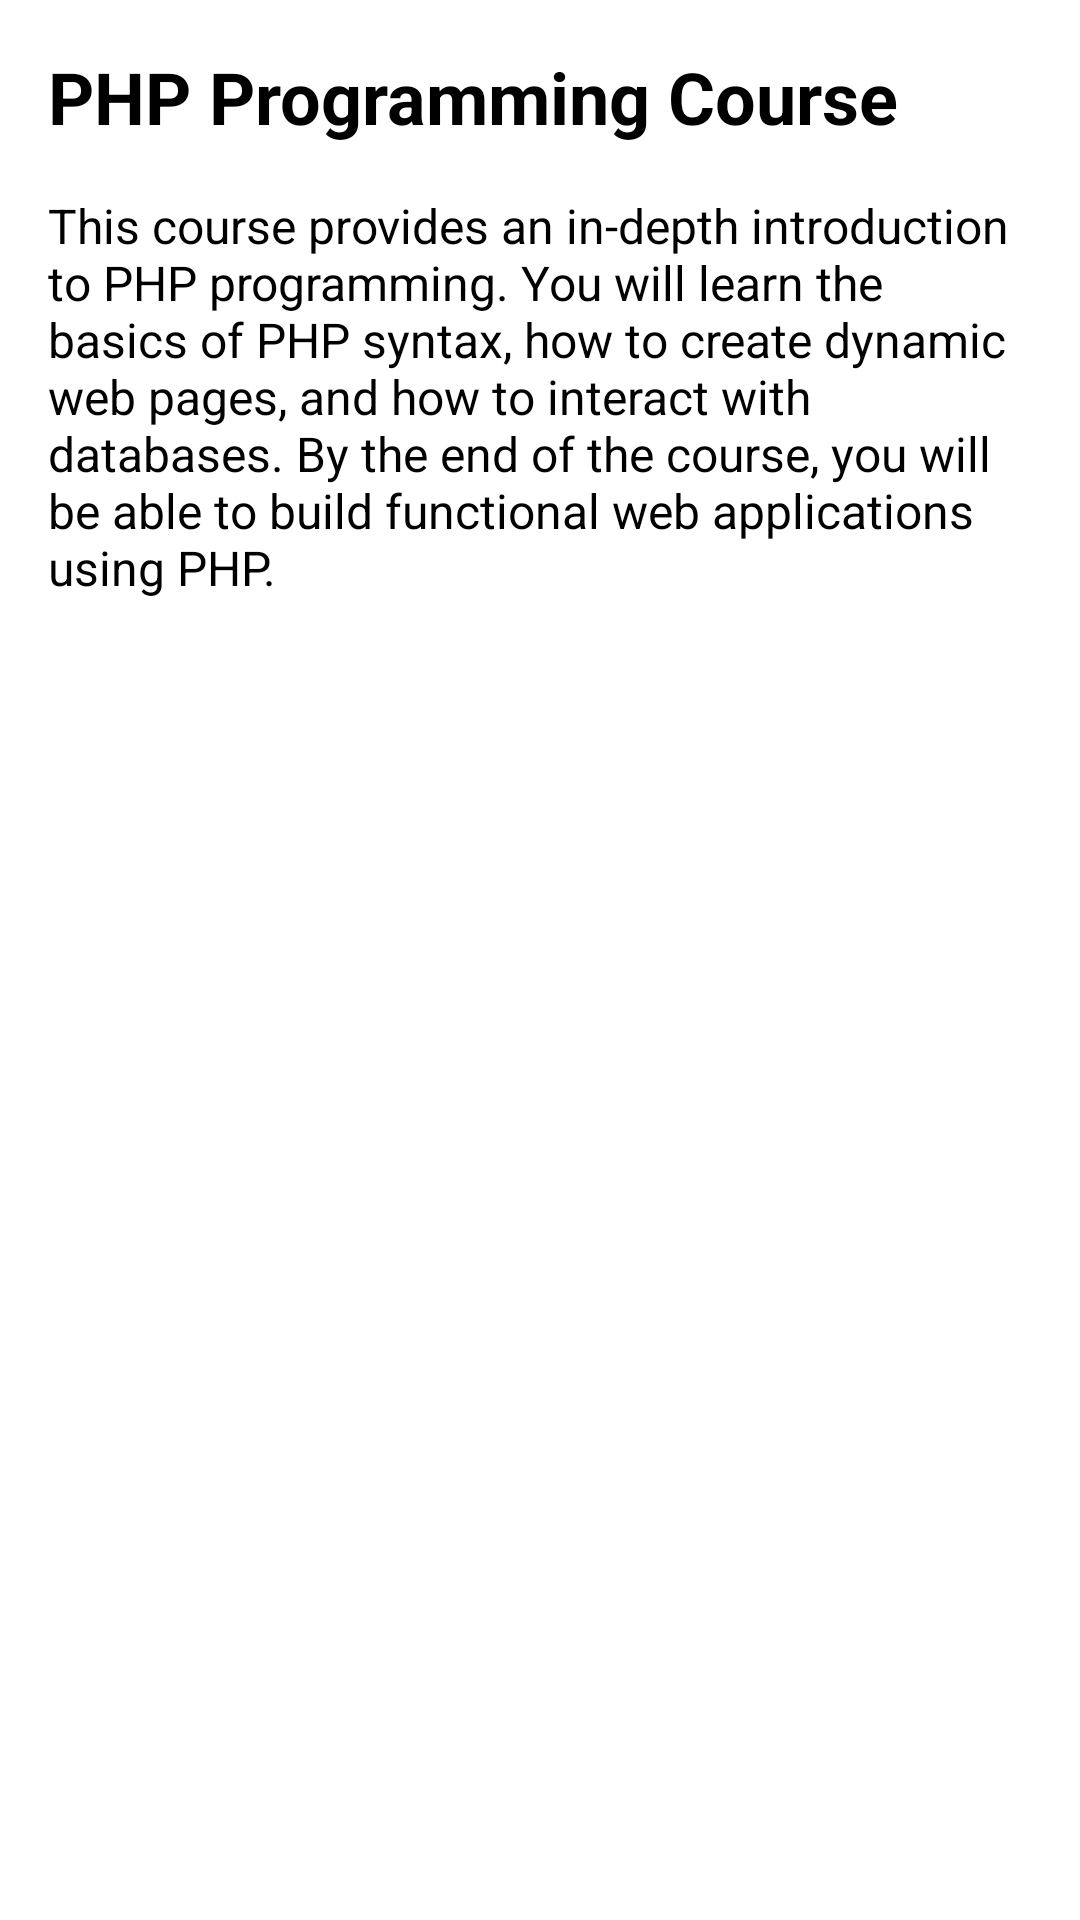

The Android layout XML behind this screen, and the referenced resources:
<!-- AndroidManifest.xml: application theme Theme.E_Learning_App -->
<!-- res/layout/activity_php.xml -->
<?xml version="1.0" encoding="utf-8"?>
<androidx.constraintlayout.widget.ConstraintLayout xmlns:android="http://schemas.android.com/apk/res/android"
    xmlns:app="http://schemas.android.com/apk/res-auto"
    xmlns:tools="http://schemas.android.com/tools"
    android:layout_width="match_parent"
    android:layout_height="match_parent"
    tools:context=".chapter.two.php">

    
    <TextView
        android:id="@+id/course_headline"
        android:layout_width="0dp"
        android:layout_height="wrap_content"
        android:text="PHP Programming Course"
        android:textSize="24sp"
        android:textStyle="bold"
        android:layout_margin="16dp"
        app:layout_constraintTop_toTopOf="parent"
        app:layout_constraintStart_toStartOf="parent"
        app:layout_constraintEnd_toEndOf="parent"/>

    
    <TextView
        android:id="@+id/course_paragraph"
        android:layout_width="0dp"
        android:layout_height="wrap_content"
        android:text="This course provides an in-depth introduction to PHP programming. You will learn the basics of PHP syntax, how to create dynamic web pages, and how to interact with databases. By the end of the course, you will be able to build functional web applications using PHP."
        android:textSize="16sp"
        android:layout_margin="16dp"
        app:layout_constraintTop_toBottomOf="@id/course_headline"
        app:layout_constraintStart_toStartOf="parent"
        app:layout_constraintEnd_toEndOf="parent"/>

</androidx.constraintlayout.widget.ConstraintLayout>
<!-- resources referenced by this layout -->
<resources>

</resources>
